Photos from the image-classification dataset "base_data_3_dan_4" in the GitHub repository dafaraisya/control-ppt-hand-gesture. Its 5 classes are: erase, next slide, pen, pointer, previous slide.

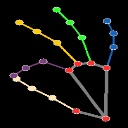
Label: pen

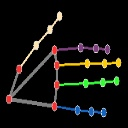
Label: next slide

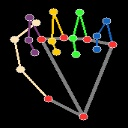
Label: erase

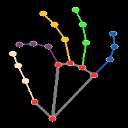
Label: pen

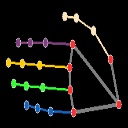
Label: previous slide

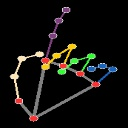
Label: pointer
